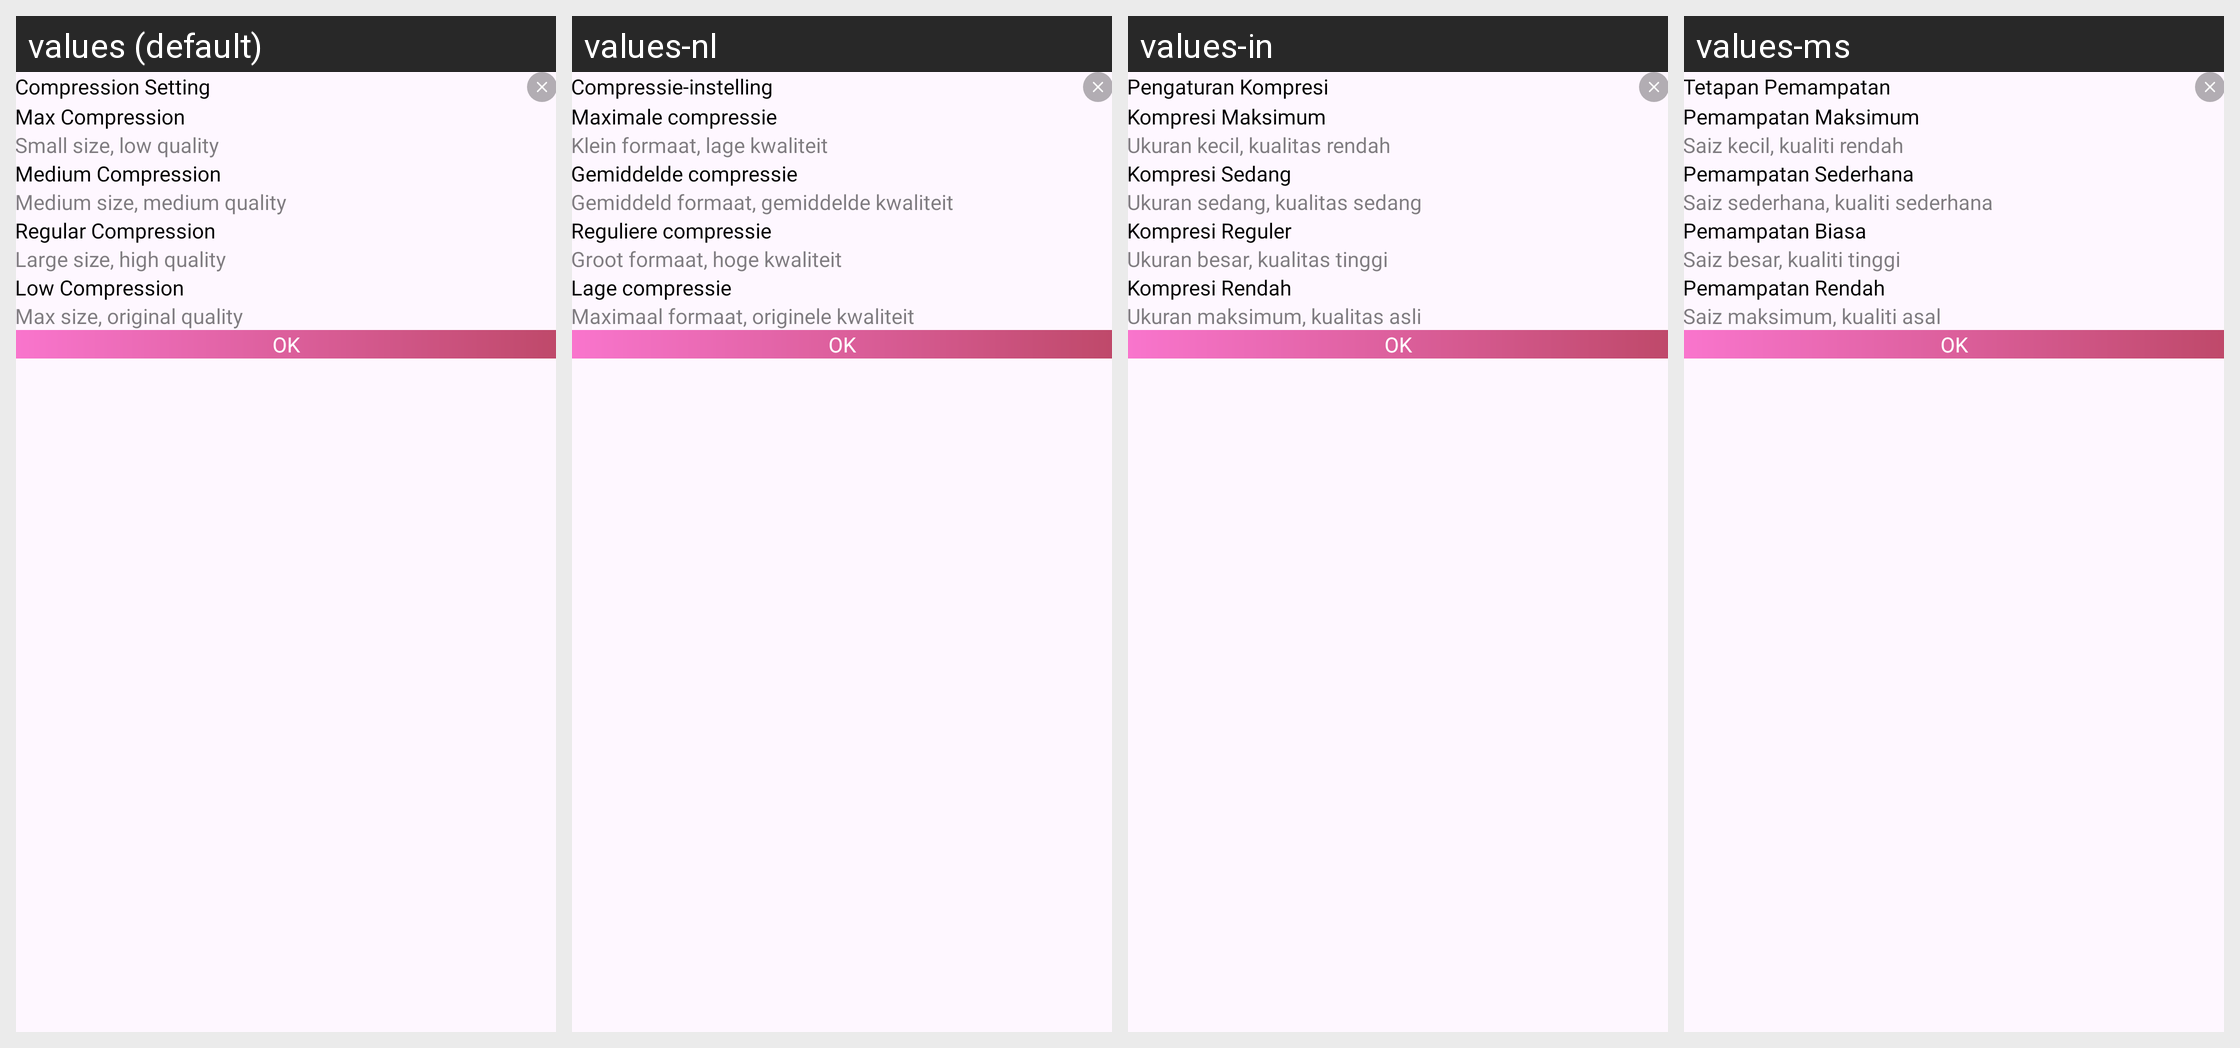

This grid shows one Android layout under several languages. Give, for every string resource on the screen, its name, the default text and each shown locale's text.
Android screen res/layout/dialog_compress_setting.xml rendered under 4 locales, left to right: values (default), values-nl, values-in, values-ms. Device: Nexus 5 (rendered at 1080×1920; each locale shown at half size, 540×960, under a caption strip naming it); theme Theme.PDFConverter.
Other locales in the repository, not shown: values-bn, values-de, values-es, values-fil, values-fr, values-hi, values-it, values-ja, values-ko, values-pl, values-pt, values-ru, values-th, values-tr, values-vi, values-zh.
Strings drawn on this screen, with the default value and each locale's value (text and hints the layout hard-codes, and strings that could not be matched under every locale, appear in the picture but are not listed):

compression_setting
  values: Compression Setting
  values-nl: Compressie-instelling
  values-in: Pengaturan Kompresi
  values-ms: Tetapan Pemampatan

max_compression
  values: Max Compression
  values-nl: Maximale compressie
  values-in: Kompresi Maksimum
  values-ms: Pemampatan Maksimum

small_size_low_quality
  values: Small size, low quality
  values-nl: Klein formaat, lage kwaliteit
  values-in: Ukuran kecil, kualitas rendah
  values-ms: Saiz kecil, kualiti rendah

medium_compression
  values: Medium Compression
  values-nl: Gemiddelde compressie
  values-in: Kompresi Sedang
  values-ms: Pemampatan Sederhana

medium_size_medium_quality
  values: Medium size, medium quality
  values-nl: Gemiddeld formaat, gemiddelde kwaliteit
  values-in: Ukuran sedang, kualitas sedang
  values-ms: Saiz sederhana, kualiti sederhana

regular_compression
  values: Regular Compression
  values-nl: Reguliere compressie
  values-in: Kompresi Reguler
  values-ms: Pemampatan Biasa

large_size_high_quality
  values: Large size, high quality
  values-nl: Groot formaat, hoge kwaliteit
  values-in: Ukuran besar, kualitas tinggi
  values-ms: Saiz besar, kualiti tinggi

low_compression
  values: Low Compression
  values-nl: Lage compressie
  values-in: Kompresi Rendah
  values-ms: Pemampatan Rendah

max_size_original_quality
  values: Max size, original quality
  values-nl: Maximaal formaat, originele kwaliteit
  values-in: Ukuran maksimum, kualitas asli
  values-ms: Saiz maksimum, kualiti asal

ok
  values: OK
  values-nl: OK
  values-in: OK
  values-ms: OK
